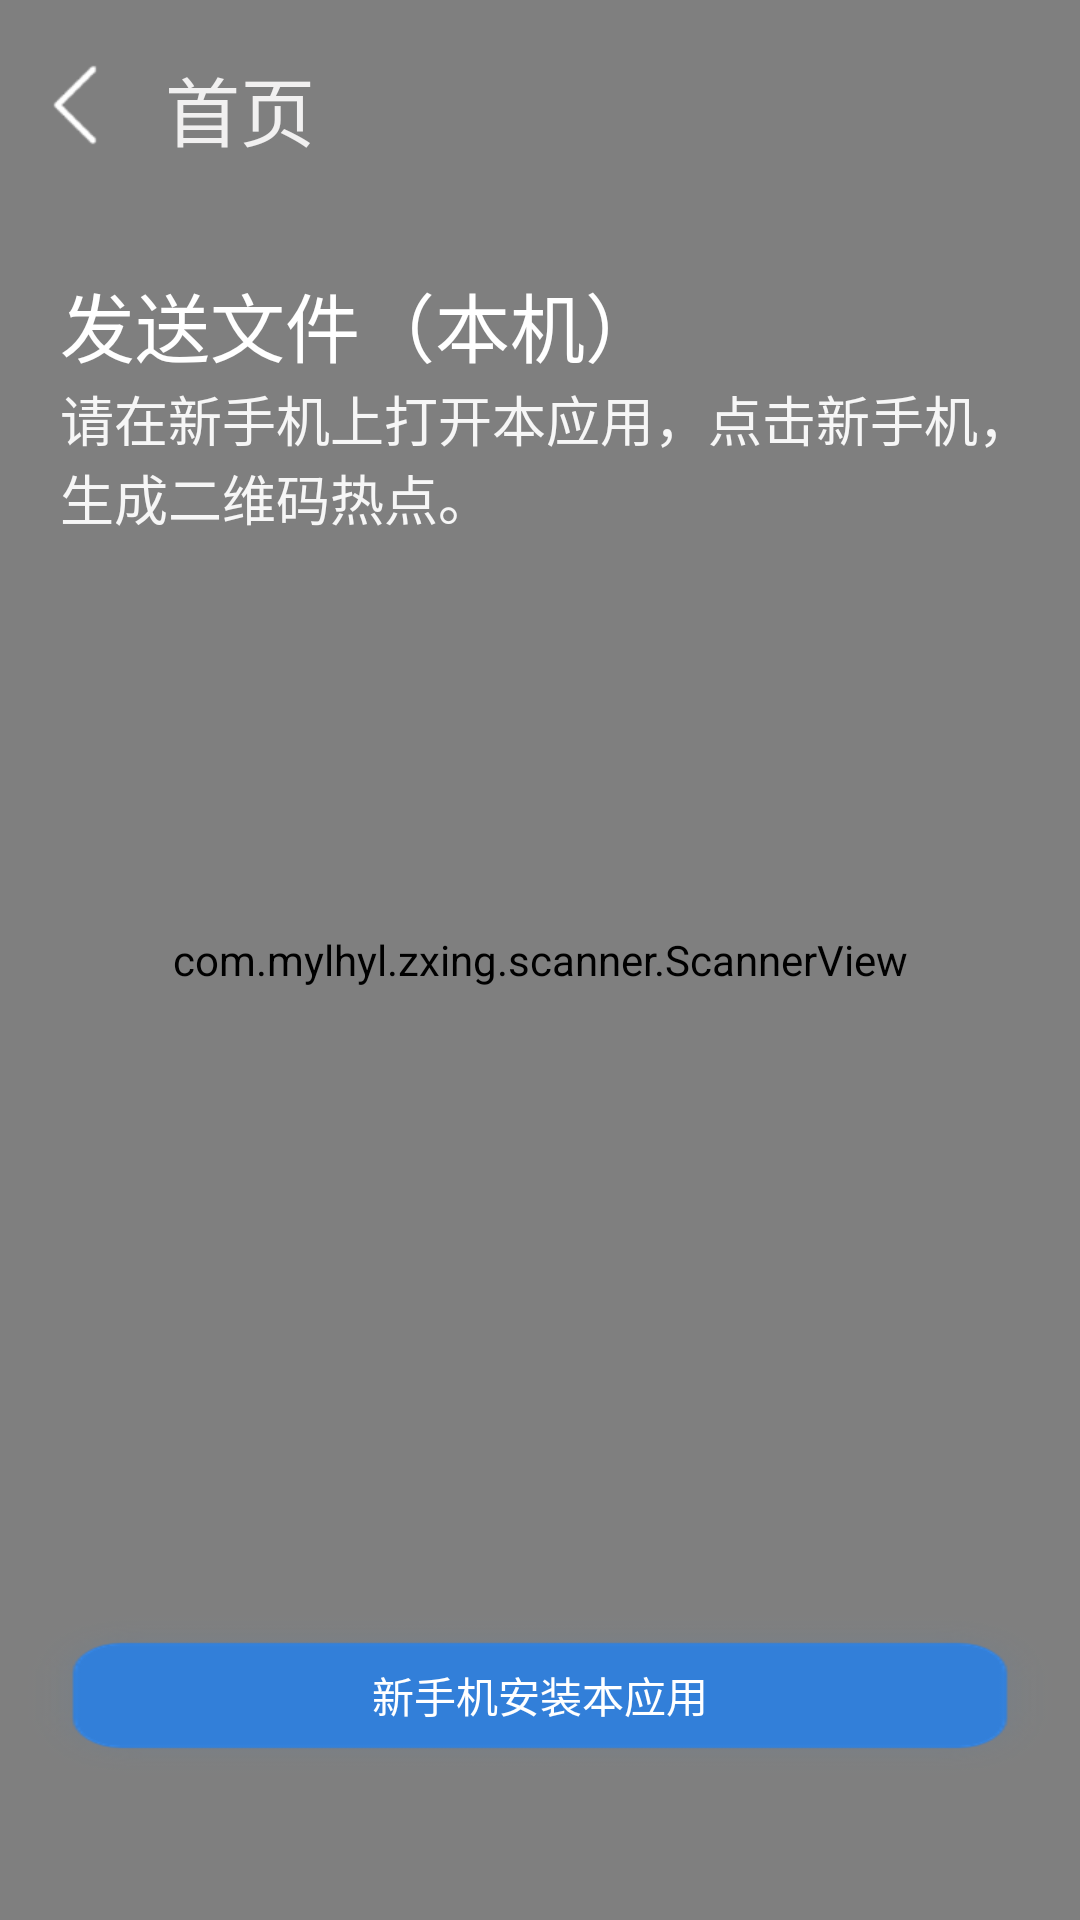

Reconstruct the res/layout file that produces this screen, plus the resources it refers to.
<!-- AndroidManifest.xml: application theme AppThemeSplash -->
<!-- res/layout/fragment_scanner.xml -->
<?xml version="1.0" encoding="utf-8"?>
<androidx.constraintlayout.widget.ConstraintLayout xmlns:android="http://schemas.android.com/apk/res/android"
    xmlns:tools="http://schemas.android.com/tools"
    android:layout_width="match_parent"
    android:layout_height="match_parent"
    android:background="@color/gray_848a8f"
    xmlns:app="http://schemas.android.com/apk/res-auto">

    <com.mylhyl.zxing.scanner.ScannerView
        android:id="@+id/scanner_view"
        android:layout_width="match_parent"
        android:layout_height="match_parent" />

    <LinearLayout
        android:id="@+id/llayout1"
        android:layout_width="match_parent"
        android:layout_height="wrap_content"
        app:layout_constraintTop_toTopOf="parent"
        android:orientation="horizontal">
        <ImageView
            android:id="@+id/topbar_leftbtn"
            android:layout_width="50dp"
            android:layout_height="50dp"
            android:background="@mipmap/topbar_leftbtn"
            android:layout_marginTop="10dp" />
        <TextView
            android:layout_width="wrap_content"
            android:layout_height="wrap_content"
            android:text="@string/page"
            android:layout_marginTop="18dp"
            android:layout_marginLeft="5dp"
            android:textColor="#F1F0F0"
            android:textSize="25sp"/>
    </LinearLayout>
    <LinearLayout
        android:id="@+id/llayout2"
        android:layout_width="match_parent"
        android:layout_height="wrap_content"
        app:layout_constraintTop_toBottomOf="@id/llayout1"
        android:layout_marginTop="30dp"
        android:layout_marginLeft="20dp"
        android:orientation="vertical">

        <TextView
            android:layout_width="match_parent"
            android:layout_height="wrap_content"
            android:text="@string/sendfile"
            android:textSize="25sp"
            android:textColor="#FFFFFF"/>
        <TextView
            android:layout_width="match_parent"
            android:layout_height="wrap_content"
            android:text="@string/clicknews_phone"
            android:textSize="18sp"
            android:textColor="#F6F6F6"/>
        <TextView
            android:layout_width="match_parent"
            android:layout_height="wrap_content"
            android:text="@string/shengcheng"
            android:textSize="18sp"
            android:textColor="#F6F6F6"/>
    </LinearLayout>
    <LinearLayout
        android:layout_width="match_parent"
        android:layout_height="wrap_content"
        app:layout_constraintTop_toBottomOf="@id/scanner_view"
        app:layout_constraintBottom_toBottomOf="parent">
     <Button
         android:id="@+id/newsphone_download"
         android:layout_width="match_parent"
         android:layout_height="wrap_content"
         android:background="@mipmap/newsphone_btn"
         android:layout_marginBottom="150dp"
         android:text="@string/newphone_install" />


    </LinearLayout>
</androidx.constraintlayout.widget.ConstraintLayout>
<!-- resources referenced by this layout -->
<resources>
  <color name="gray_848a8f">#848A8F</color>
  <!-- mipmap newsphone_btn: png bitmap (mipmap-xhdpi, 9789 bytes) -->
  <!-- mipmap topbar_leftbtn: png bitmap (mipmap-xhdpi, 1160 bytes) -->
  <string name="clicknews_phone">请在新手机上打开"本应用"，点击"新手机"，</string>
  <string name="newphone_install">新手机安装本应用</string>
  <string name="page">首页</string>
  <string name="sendfile">发送文件（本机）</string>
  <string name="shengcheng">生成二维码热点。</string>
  <style name="AppThemeSplash" parent="Theme.AppCompat.NoActionBar">
          <item name="windowActionBar">false</item>//取消Actionbar
          <item name="windowNoTitle">true</item>
          <item name="android:windowBackground">@mipmap/start_vp</item>//设置背景
  
      </style>
</resources>
